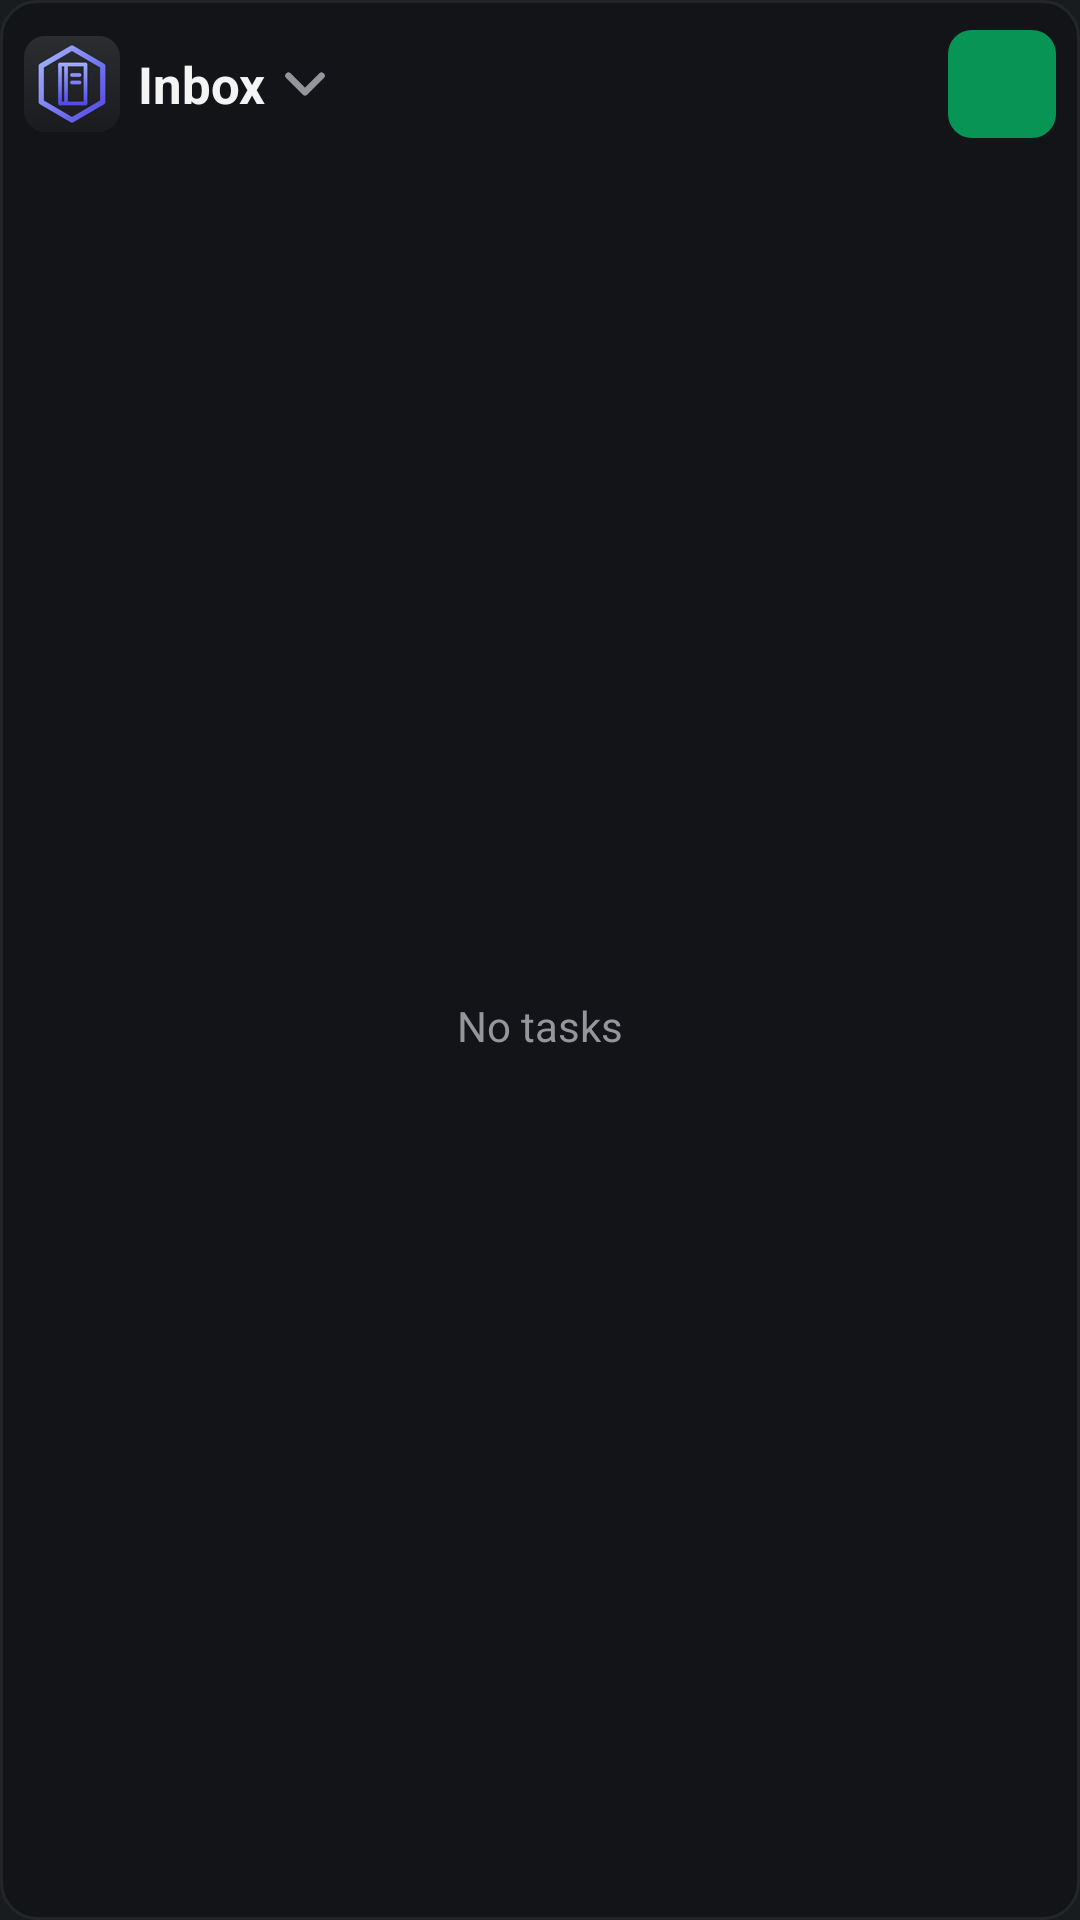

This screen was rendered from an Android layout file. Write that file and the resources it references.
<!-- AndroidManifest.xml: application theme AppTheme -->
<!-- res/layout/daybook_widget.xml -->
<?xml version="1.0" encoding="utf-8"?>
<LinearLayout xmlns:android="http://schemas.android.com/apk/res/android"
    android:layout_width="match_parent"
    android:layout_height="match_parent"
    android:background="@drawable/widget_bg"
    android:orientation="vertical"
    android:padding="8dp">

    <LinearLayout
        android:layout_width="match_parent"
        android:layout_height="wrap_content"
        android:gravity="center_vertical"
        android:orientation="horizontal">

        <ImageView
            android:id="@+id/widget_logo"
            android:layout_width="32dp"
            android:layout_height="32dp"
            android:contentDescription="@null"
            android:scaleType="fitCenter"
            android:src="@drawable/widget_logo" />

        <LinearLayout
            android:id="@+id/widget_picker"
            android:layout_width="0dp"
            android:layout_height="40dp"
            android:layout_marginStart="6dp"
            android:layout_weight="1"
            android:contentDescription="@string/widget_pick_list"
            android:gravity="center_vertical"
            android:orientation="horizontal">

            <TextView
                android:id="@+id/widget_title"
                android:layout_width="wrap_content"
                android:layout_height="wrap_content"
                android:ellipsize="end"
                android:maxLines="1"
                android:text="Inbox"
                android:textColor="#FFF4F4F5"
                android:textSize="17sp"
                android:textStyle="bold" />

            <ImageView
                android:layout_width="22dp"
                android:layout_height="22dp"
                android:layout_marginStart="2dp"
                android:contentDescription="@null"
                android:src="@drawable/ic_widget_chevron_down" />
        </LinearLayout>

        <ImageView
            android:id="@+id/widget_add"
            android:layout_width="36dp"
            android:layout_height="36dp"
            android:background="@drawable/widget_add_bg"
            android:contentDescription="@string/widget_add_task"
            android:padding="6dp"
            android:src="@drawable/ic_widget_add" />
    </LinearLayout>

    <FrameLayout
        android:layout_width="match_parent"
        android:layout_height="0dp"
        android:layout_marginTop="4dp"
        android:layout_weight="1">

        <ListView
            android:id="@+id/widget_list"
            android:layout_width="match_parent"
            android:layout_height="match_parent"
            android:divider="#FF232528"
            android:dividerHeight="1dp" />

        <TextView
            android:id="@+id/widget_empty"
            android:layout_width="match_parent"
            android:layout_height="match_parent"
            android:gravity="center"
            android:text="@string/widget_empty_tasks"
            android:textColor="#FF94969C"
            android:textSize="14sp" />
    </FrameLayout>
</LinearLayout>
<!-- resources referenced by this layout -->
<resources>
  <!-- drawable ic_widget_chevron_down (drawable) -->
  <?xml version="1.0" encoding="utf-8"?>
  <vector xmlns:android="http://schemas.android.com/apk/res/android"
      android:width="24dp"
      android:height="24dp"
      android:viewportWidth="24"
      android:viewportHeight="24">
      <path
          android:fillColor="#00000000"
          android:pathData="M6,9l6,6l6,-6"
          android:strokeColor="#FF94969C"
          android:strokeLineCap="round"
          android:strokeLineJoin="round"
          android:strokeWidth="2.4" />
  </vector>
  <!-- drawable widget_add_bg (drawable) -->
  <?xml version="1.0" encoding="utf-8"?>
  <shape xmlns:android="http://schemas.android.com/apk/res/android" android:shape="rectangle">
      <solid android:color="#FF079455" />
      <corners android:radius="8dp" />
  </shape>
  <!-- drawable widget_bg (drawable) -->
  <?xml version="1.0" encoding="utf-8"?>
  <shape xmlns:android="http://schemas.android.com/apk/res/android" android:shape="rectangle">
      <solid android:color="#F2141517" />
      <stroke android:width="1dp" android:color="#FF232528" />
      <corners android:radius="12dp" />
  </shape>
  <!-- drawable widget_logo: png bitmap (drawable-nodpi, 6515 bytes) -->
  <string name="widget_add_task">Add task</string>
  <string name="widget_empty_tasks">No tasks</string>
  <string name="widget_pick_list">Show list</string>
  <style name="AppTheme" parent="android:Theme.DeviceDefault.NoActionBar" />
</resources>
